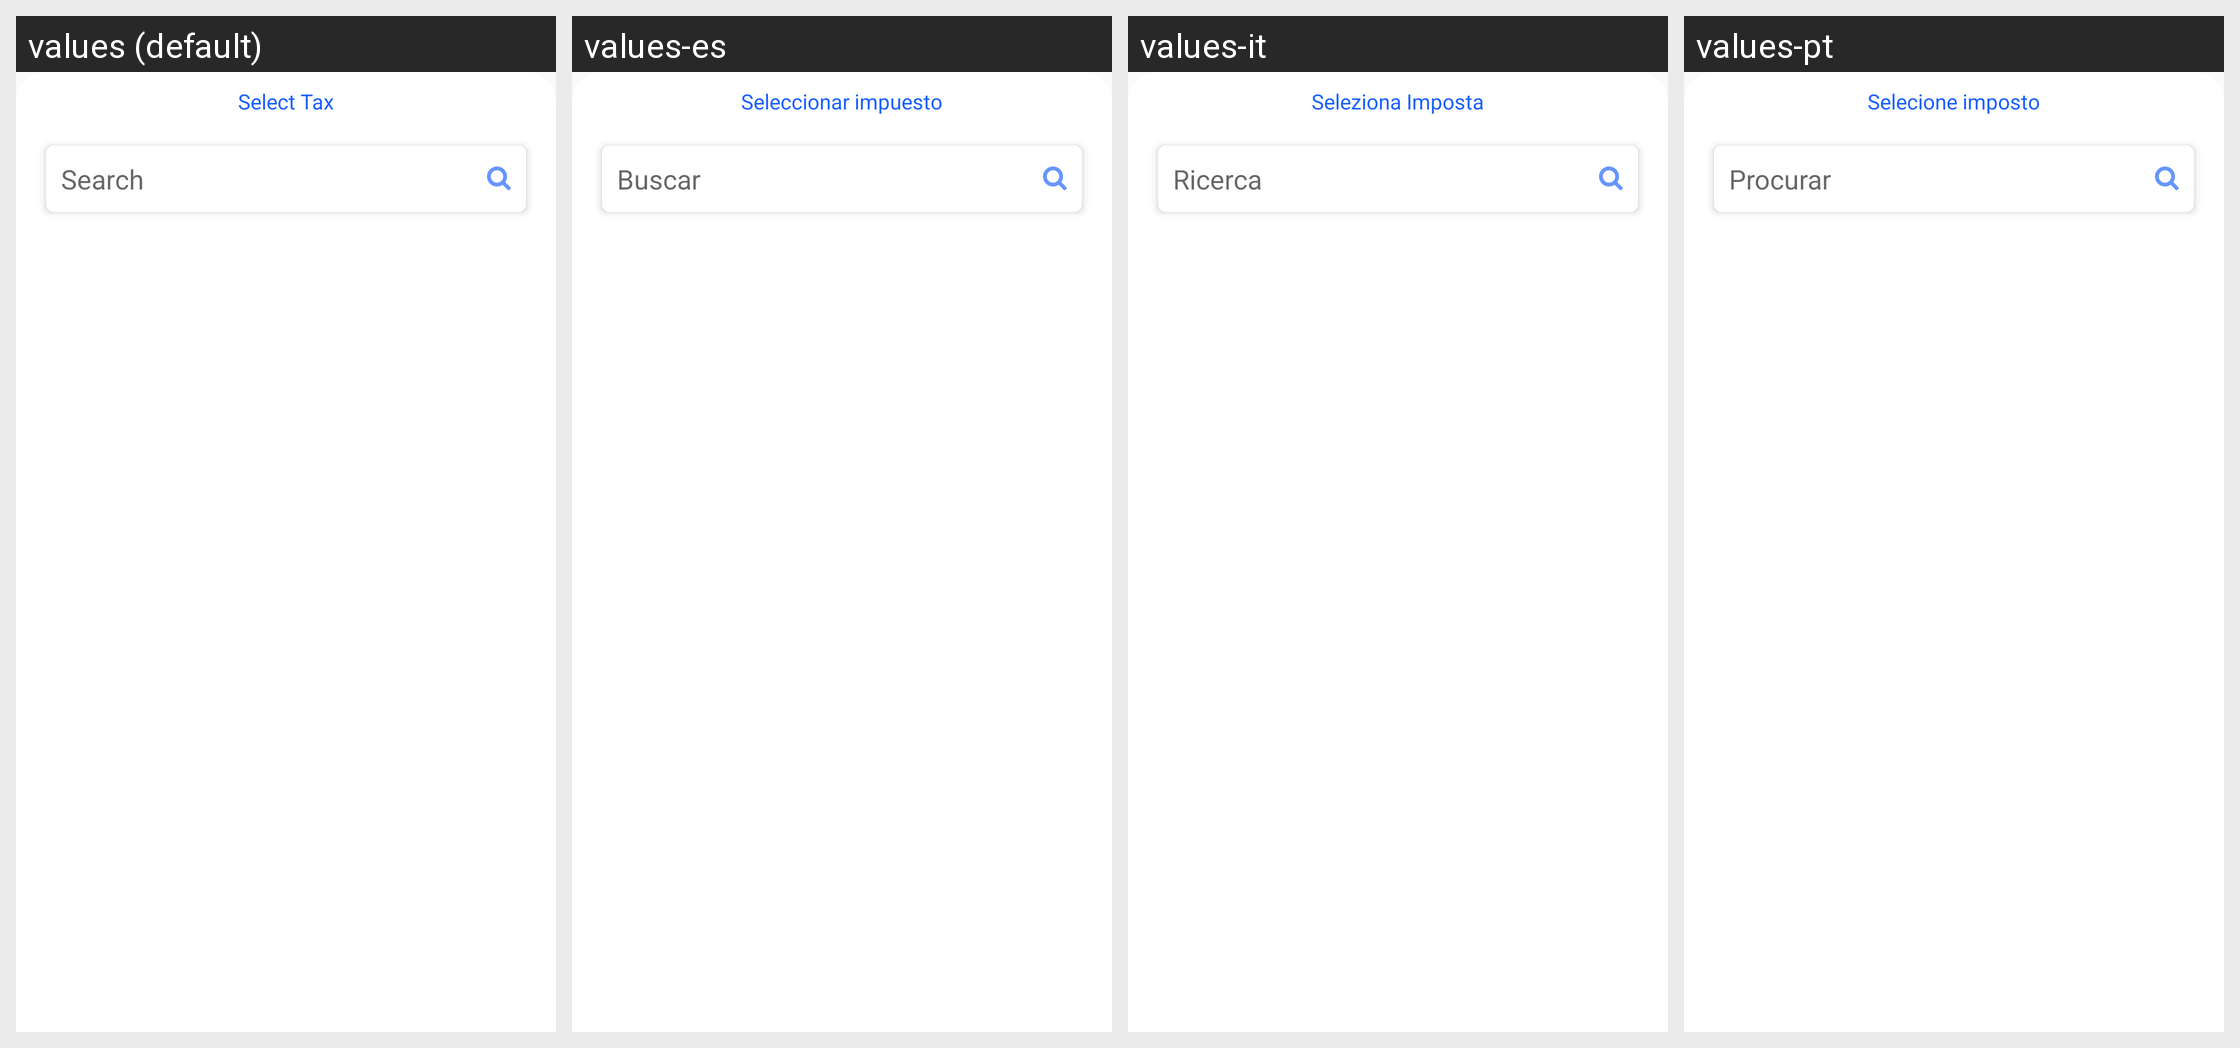

Locale-by-locale string values for the Android screen shown in this grid:
Android screen res/layout/tax_bottom_item_report_layout.xml rendered under 4 locales, left to right: values (default), values-es, values-it, values-pt. Device: Nexus 5 (rendered at 1080×1920; each locale shown at half size, 540×960, under a caption strip naming it); theme AppTheme.
Other locales in the repository, not shown: values-ar, values-de, values-fr, values-nl.
Strings drawn on this screen, with the default value and each locale's value (text and hints the layout hard-codes, and strings that could not be matched under every locale, appear in the picture but are not listed):

tax_SelectTax
  values: Select Tax
  values-es: Seleccionar impuesto
  values-it: Seleziona Imposta
  values-pt: Selecione imposto

tax_Search
  values: Search
  values-es: Buscar
  values-it: Ricerca
  values-pt: Procurar
